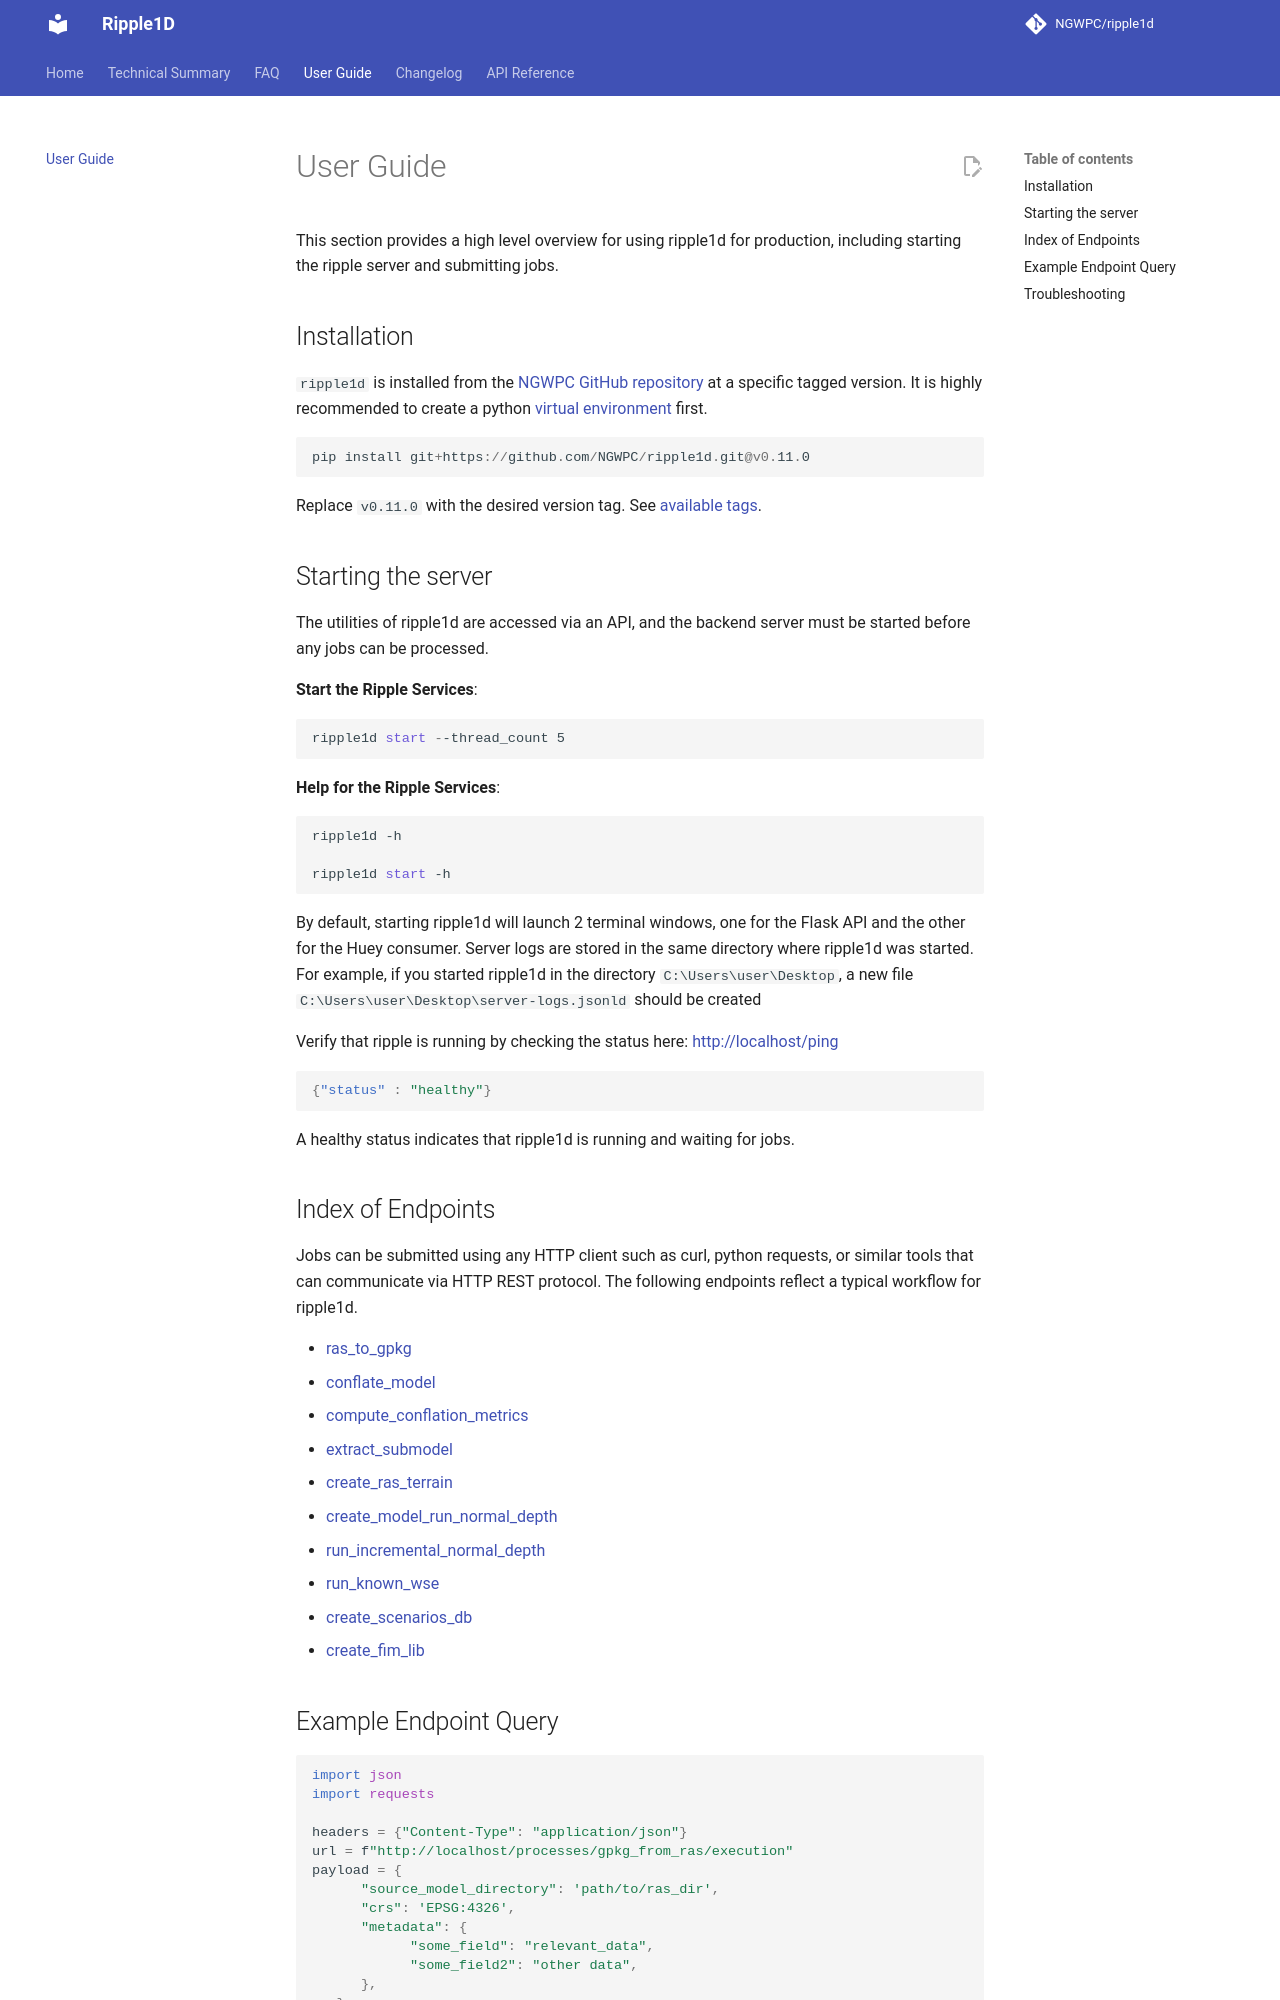

repository: NGWPC/ripple1d · page: dev/user-guide/index.html · generator: mkdocs

# User Guide

This section provides a high level overview for using ripple1d for production, including starting the ripple server and submitting jobs.

## Installation

`ripple1d` is installed from the [NGWPC GitHub repository](https://github.com/NGWPC/ripple1d) at a specific tagged version.
It is highly recommended to create a python [virtual environment](https://docs.python.org/3/library/venv.html) first.

```powershell
pip install git+https://github.com/NGWPC/ripple1d.git@v0.11.0
```

Replace `v0.11.0` with the desired version tag.
See [available tags](https://github.com/NGWPC/ripple1d/tags).

## Starting the server

The utilities of ripple1d are accessed via an API, and the backend server must be started before any jobs can be processed.

**Start the Ripple Services**:

```powershell
ripple1d start --thread_count 5
```

**Help for the Ripple Services**:

```powershell
ripple1d -h

ripple1d start -h
```

By default, starting ripple1d will launch 2 terminal windows, one for the Flask API and the other for the Huey consumer.
Server logs are stored in the same directory where ripple1d was started.
For example, if you started ripple1d in the directory `C:\Users\user\Desktop`, a new file `C:\Users\user\Desktop\server-logs.jsonld` should be created

Verify that ripple is running by checking the status here: <http://localhost/ping>

```JSON
{"status" : "healthy"}
```

A healthy status indicates that ripple1d is running and waiting for jobs.

## Index of Endpoints

Jobs can be submitted using any HTTP client such as curl, python requests, or similar tools that can communicate via HTTP REST protocol.
The following endpoints reflect a typical workflow for ripple1d.

- [ras_to_gpkg](endpoints/ras-to-gpkg.md)
- [conflate_model](endpoints/conflate-model.md)
- [compute_conflation_metrics](endpoints/compute-conflation-metrics.md)
- [extract_submodel](endpoints/extract-submodel.md)
- [create_ras_terrain](endpoints/create-ras-terrain.md)
- [create_model_run_normal_depth](endpoints/create-model-run-normal-depth.md)
- [run_incremental_normal_depth](endpoints/run-incremental-normal-depth.md)
- [run_known_wse](endpoints/run-known-wse.md)
- [create_scenarios_db](endpoints/create-scenarios-db.md)
- [create_fim_lib](endpoints/create-fim-lib.md)
